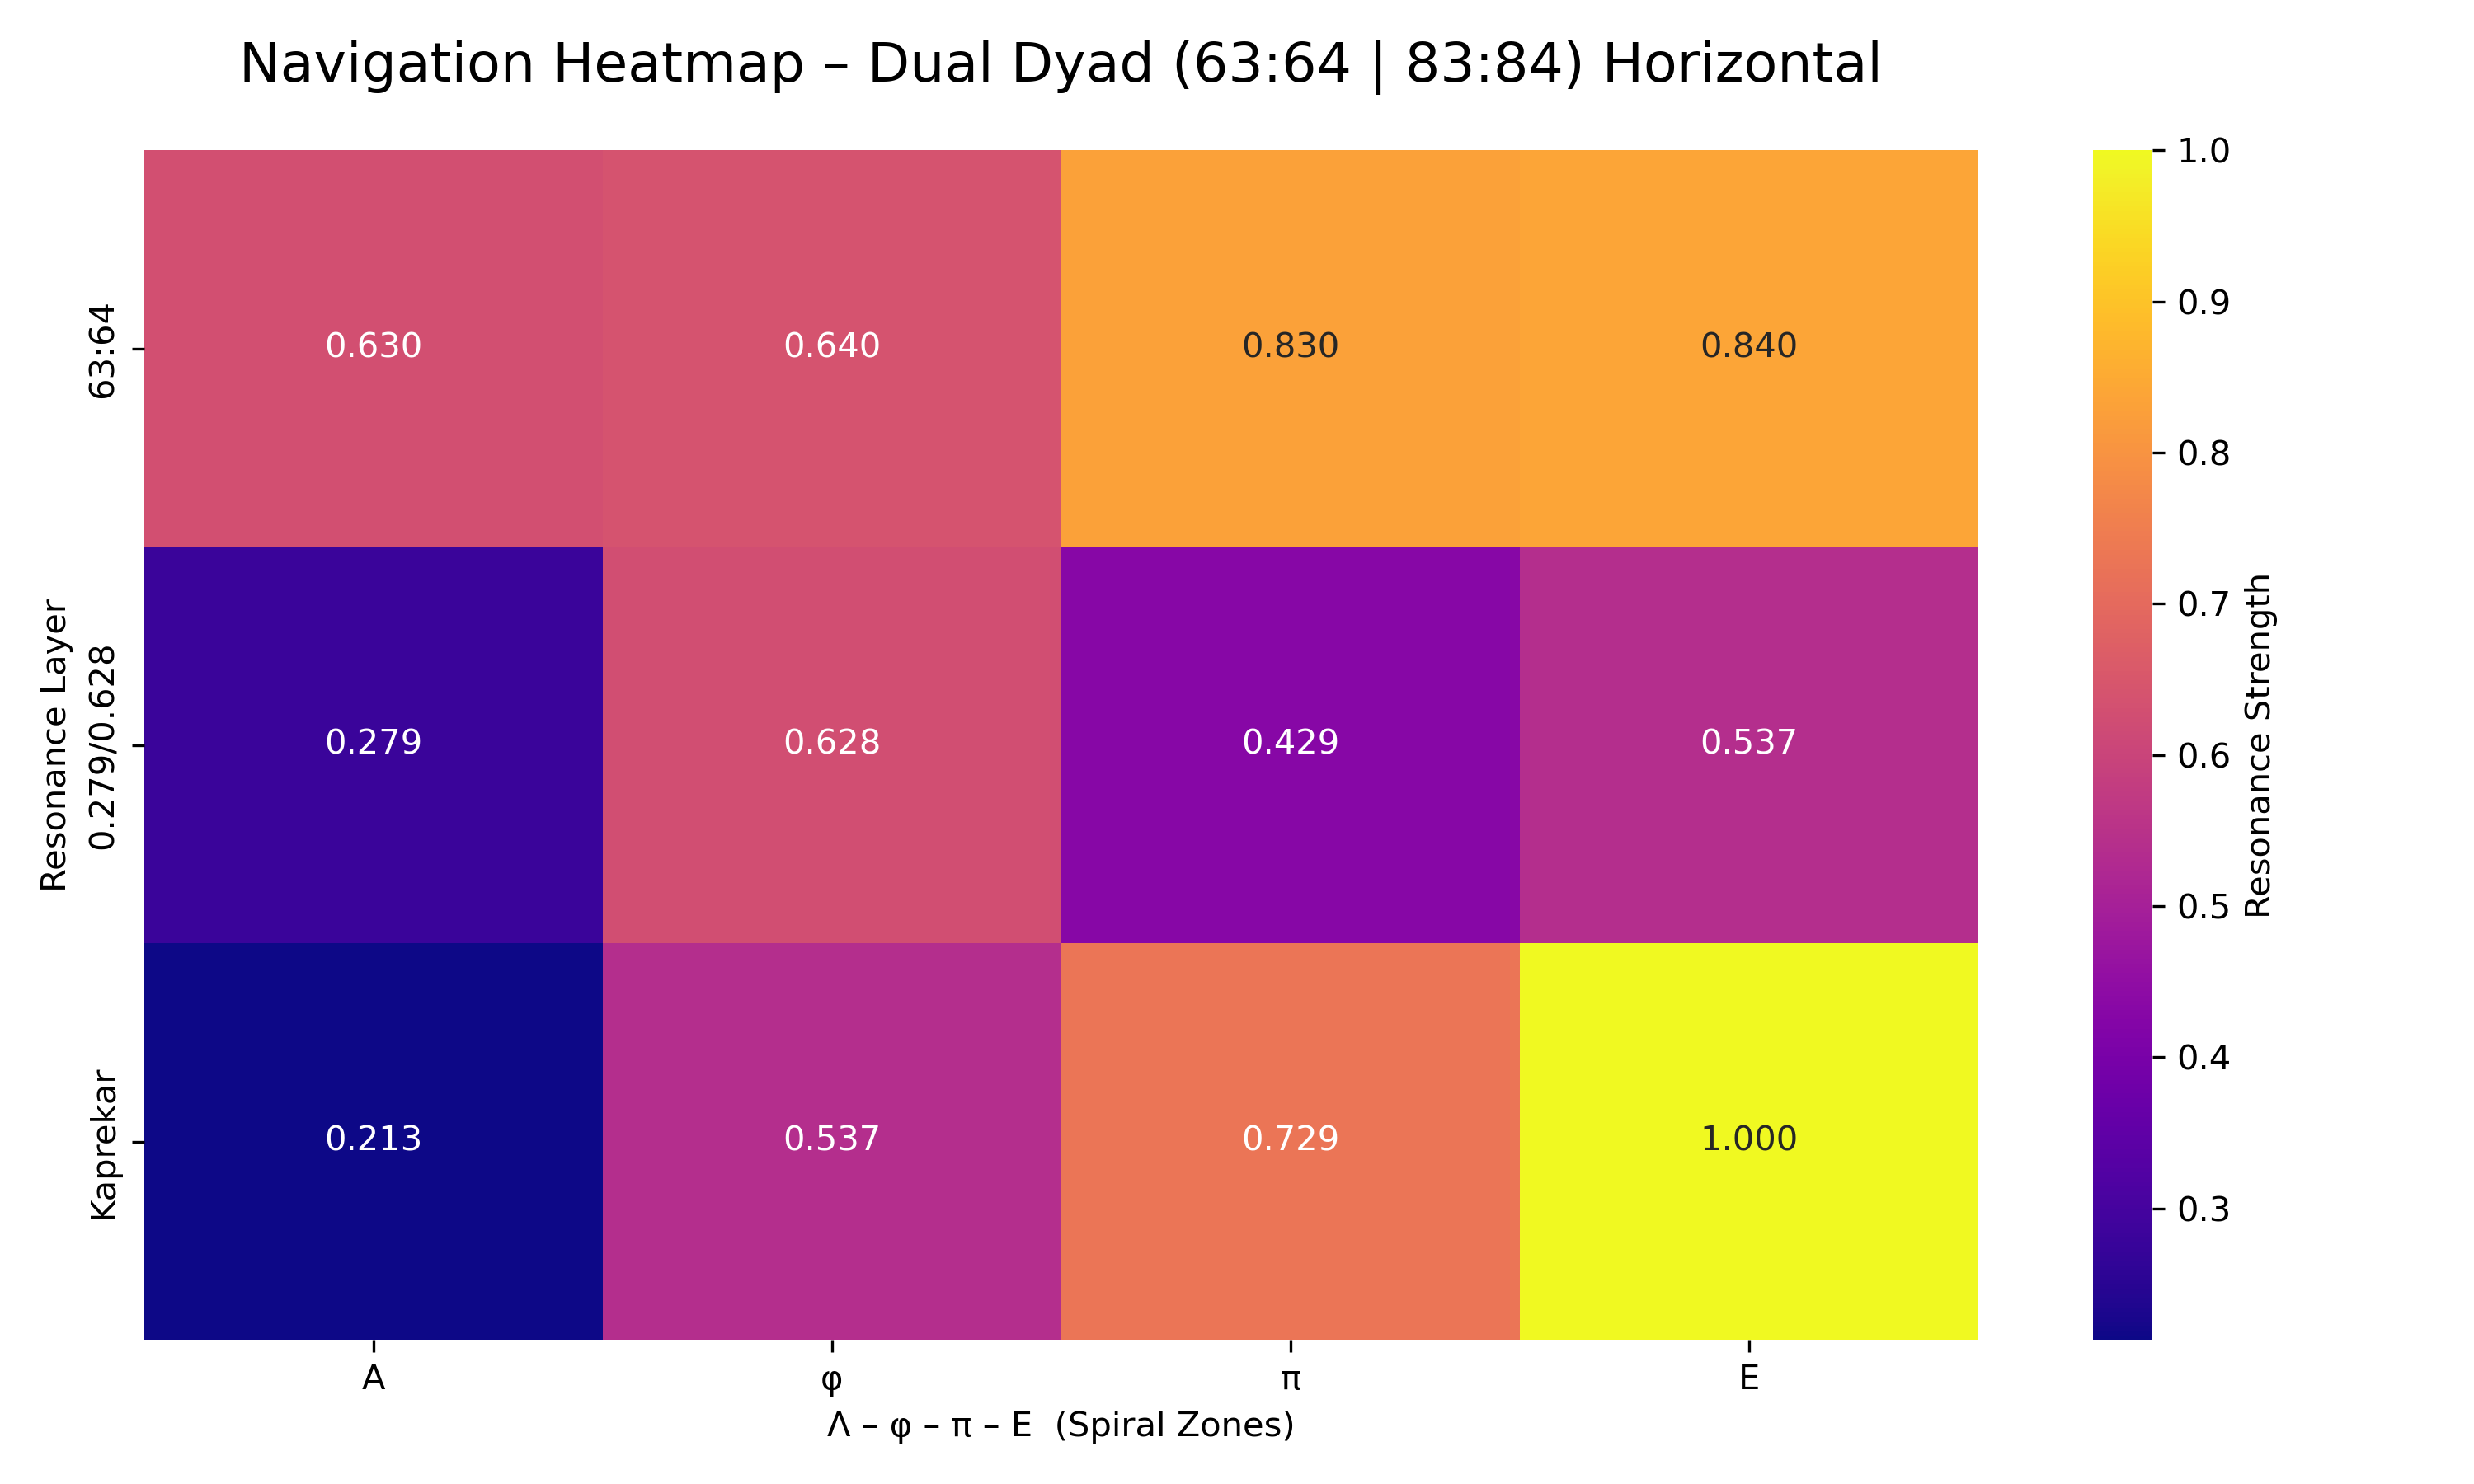

Reproduce this figure in Python.
import numpy as np
import matplotlib.pyplot as plt
import seaborn as sns

# Dual Dyad Werte (aus deinem Barycentric Wheel)
dyad_data = np.array([
    [0.63, 0.64, 0.83, 0.84],   # Haupt-Dyad
    [0.279, 0.628, 0.429, 0.537], # Lambda-Phi-Pi Offsets
    [0.213, 0.537, 0.729, 1.0]    # Kaprekar + Cube-Verbindungen
])

labels_rows = ['63:64', '0.279/0.628', 'Kaprekar']
labels_cols = ['A', 'φ', 'π', 'E']

fig, ax = plt.subplots(figsize=(10, 6))
sns.heatmap(dyad_data, annot=True, fmt='.3f', cmap='plasma', 
            xticklabels=labels_cols, yticklabels=labels_rows, 
            cbar_kws={'label': 'Resonance Strength'}, ax=ax)

ax.set_title('Navigation Heatmap – Dual Dyad (63:64 | 83:84) Horizontal', fontsize=16, pad=20)
ax.set_xlabel('Λ – φ – π – E  (Spiral Zones)')
ax.set_ylabel('Resonance Layer')

plt.tight_layout()
plt.savefig("nav_heatmap_dual_dyad_horizontal.png", dpi=300)
print("📸 Horizontale Dual-Dyad Heatmap gespeichert")
plt.show()
